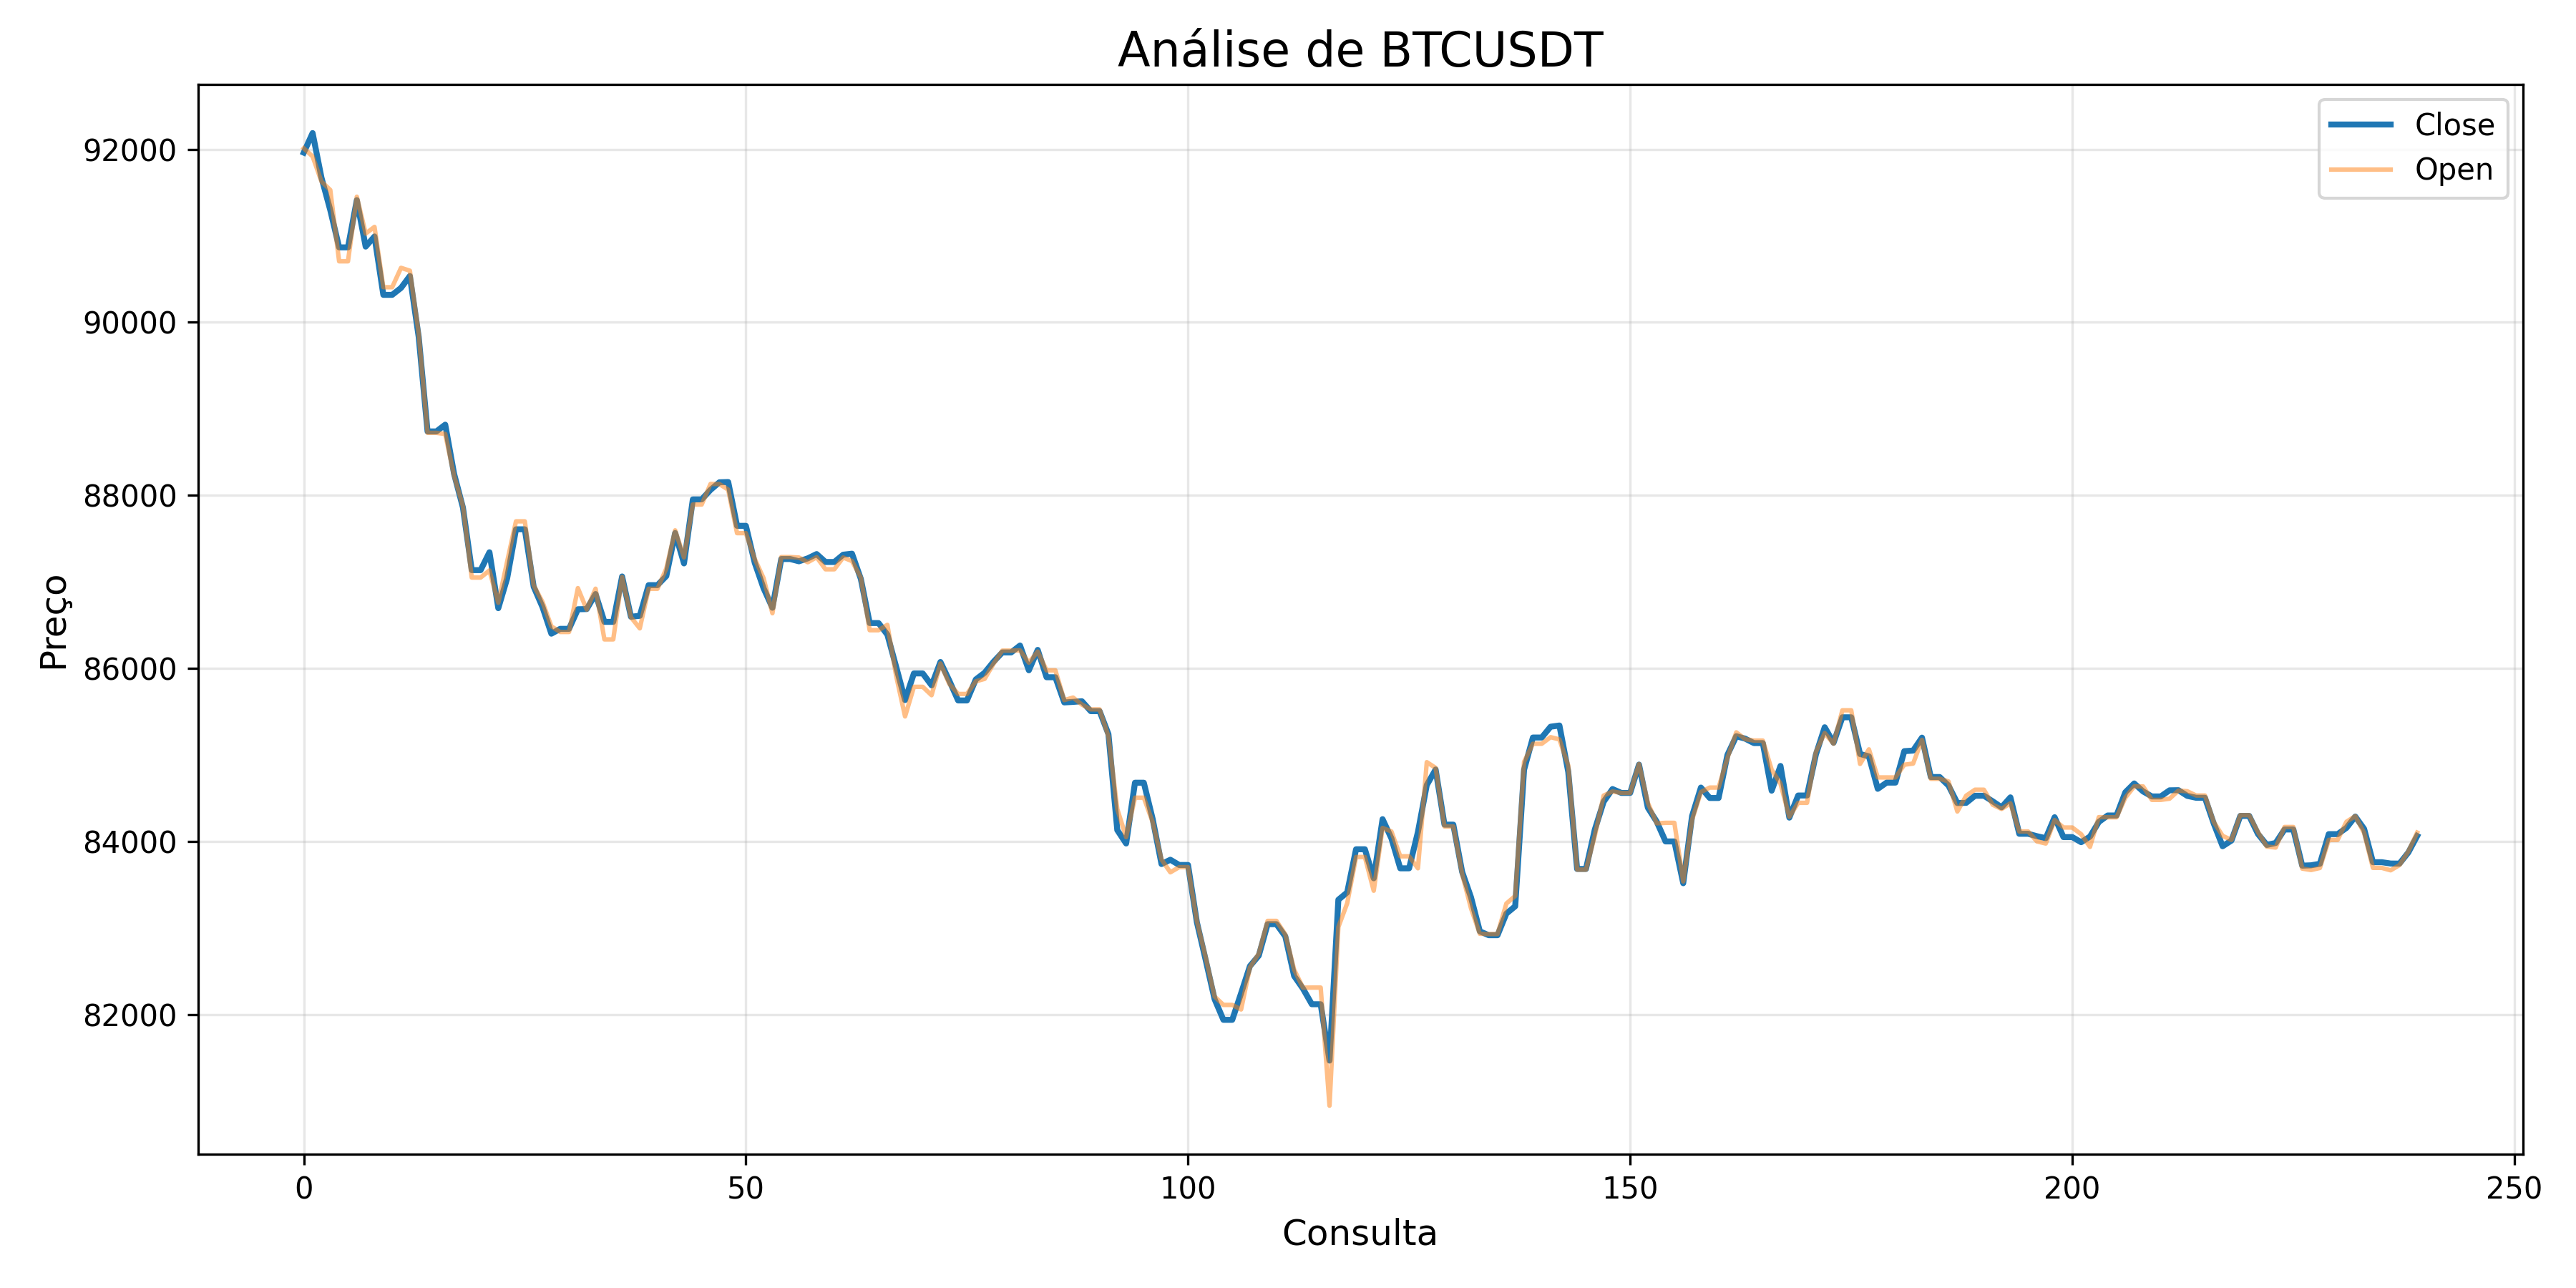

Source data for this figure (header and first rows):
timestamp, symbol, open, high, low, close, volume, period_idx, query_idx, percentage
2025-11-20 10:14:01.830893, BTCUSDT, 92011, 92033, 91962, 91962, 22.19, 0, 0, 0.0
2025-11-20 10:29:01.830893, BTCUSDT, 91918, 92252, 91830, 92188, 225.3, 0, 1, 25.0
2025-11-20 10:44:01.830893, BTCUSDT, 91628, 91673, 91452, 91673, 81.68, 0, 2, 50.0
2025-11-20 10:59:01.830893, BTCUSDT, 91529, 91529, 91260, 91297, 82.41, 0, 3, 75.0
2025-11-20 11:14:01.830893, BTCUSDT, 90705, 90869, 90645, 90866, 28.22, 0, 4, 100.0
2025-11-20 11:14:01.830893, BTCUSDT, 90705, 90869, 90645, 90866, 28.22, 1, 0, 0.0
2025-11-20 11:29:01.830893, BTCUSDT, 91453, 91549, 91313, 91413, 37.33, 1, 1, 25.0
2025-11-20 11:44:01.830893, BTCUSDT, 91026, 91065, 90874, 90875, 37.21, 1, 2, 50.0
2025-11-20 11:59:01.830893, BTCUSDT, 91103, 91172, 90989, 90993, 14.14, 1, 3, 75.0
2025-11-20 12:14:01.830893, BTCUSDT, 90406, 90410, 90250, 90318, 58.5, 1, 4, 100.0
2025-11-20 12:14:01.830893, BTCUSDT, 90406, 90410, 90250, 90318, 58.5, 2, 0, 0.0
2025-11-20 12:29:01.830893, BTCUSDT, 90630, 90630, 90390, 90398, 43.72, 2, 1, 25.0
2025-11-20 12:44:01.830893, BTCUSDT, 90597, 90609, 90496, 90536, 19.76, 2, 2, 50.0
2025-11-20 12:59:01.830893, BTCUSDT, 89870, 89912, 89800, 89829, 48.73, 2, 3, 75.0
2025-11-20 13:14:01.830893, BTCUSDT, 88723, 89254, 88600, 88739, 252.6, 2, 4, 100.0
2025-11-20 13:14:01.830893, BTCUSDT, 88723, 89254, 88600, 88739, 252.6, 3, 0, 0.0
2025-11-20 13:29:01.830893, BTCUSDT, 88710, 88834, 88613, 88817, 39.61, 3, 1, 25.0
2025-11-20 13:44:01.830893, BTCUSDT, 88225, 88330, 88160, 88249, 26.62, 3, 2, 50.0
2025-11-20 13:59:01.830893, BTCUSDT, 87878, 88158, 87743, 87859, 156.1, 3, 3, 75.0
2025-11-20 14:14:01.830893, BTCUSDT, 87050, 87192, 86934, 87136, 266.7, 3, 4, 100.0
2025-11-20 14:14:01.830893, BTCUSDT, 87050, 87192, 86934, 87136, 266.7, 4, 0, 0.0
2025-11-20 14:29:01.830893, BTCUSDT, 87132, 87366, 87074, 87342, 44.65, 4, 1, 25.0
2025-11-20 14:44:01.830893, BTCUSDT, 86758, 86779, 86667, 86696, 59.28, 4, 2, 50.0
2025-11-20 14:59:01.830893, BTCUSDT, 87234, 87234, 86940, 87041, 79.53, 4, 3, 75.0
2025-11-20 15:14:01.830893, BTCUSDT, 87700, 87769, 87578, 87608, 99.97, 4, 4, 100.0
2025-11-20 15:14:01.830893, BTCUSDT, 87700, 87769, 87578, 87608, 99.97, 5, 0, 0.0
2025-11-20 15:29:01.830893, BTCUSDT, 86960, 86990, 86900, 86944, 40.14, 5, 1, 25.0
2025-11-20 15:44:01.830893, BTCUSDT, 86767, 86767, 86668, 86708, 43.23, 5, 2, 50.0
2025-11-20 15:59:01.830893, BTCUSDT, 86486, 86488, 86370, 86401, 24.27, 5, 3, 75.0
2025-11-20 16:14:01.830893, BTCUSDT, 86421, 86457, 86337, 86457, 68.97, 5, 4, 100.0
2025-11-20 16:14:01.830893, BTCUSDT, 86421, 86457, 86337, 86457, 68.97, 6, 0, 0.0
2025-11-20 16:29:01.830893, BTCUSDT, 86928, 86928, 86669, 86684, 60.12, 6, 1, 25.0
2025-11-20 16:44:01.830893, BTCUSDT, 86680, 86739, 86580, 86686, 40.62, 6, 2, 50.0
2025-11-20 16:59:01.830893, BTCUSDT, 86921, 86921, 86805, 86859, 22.14, 6, 3, 75.0
2025-11-20 17:14:01.830893, BTCUSDT, 86335, 86548, 86334, 86538, 41.1, 6, 4, 100.0
2025-11-20 17:14:01.830893, BTCUSDT, 86335, 86548, 86334, 86538, 41.1, 7, 0, 0.0
2025-11-20 17:29:01.830893, BTCUSDT, 87057, 87131, 87057, 87063, 24.93, 7, 1, 25.0
2025-11-20 17:44:01.830893, BTCUSDT, 86591, 86635, 86574, 86597, 6.332, 7, 2, 50.0
2025-11-20 17:59:01.830893, BTCUSDT, 86463, 86615, 86429, 86608, 72.68, 7, 3, 75.0
2025-11-20 18:14:01.830893, BTCUSDT, 86920, 86977, 86880, 86962, 12.78, 7, 4, 100.0
2025-11-20 18:14:01.830893, BTCUSDT, 86920, 86977, 86880, 86962, 12.78, 8, 0, 0.0
2025-11-20 18:29:01.830893, BTCUSDT, 87155, 87165, 87063, 87068, 35.32, 8, 1, 25.0
2025-11-20 18:44:01.830893, BTCUSDT, 87596, 87607, 87544, 87565, 16.28, 8, 2, 50.0
2025-11-20 18:59:01.830893, BTCUSDT, 87282, 87287, 87193, 87213, 89.11, 8, 3, 75.0
2025-11-20 19:14:01.830893, BTCUSDT, 87894, 87960, 87886, 87953, 21.61, 8, 4, 100.0
2025-11-20 19:14:01.830893, BTCUSDT, 87894, 87960, 87886, 87953, 21.61, 9, 0, 0.0
2025-11-20 19:29:01.830893, BTCUSDT, 88132, 88146, 88039, 88063, 12.38, 9, 1, 25.0
2025-11-20 19:44:01.830893, BTCUSDT, 88131, 88151, 88086, 88151, 11.88, 9, 2, 50.0
2025-11-20 19:59:01.830893, BTCUSDT, 88066, 88173, 88046, 88154, 15.46, 9, 3, 75.0
2025-11-20 20:14:01.830893, BTCUSDT, 87563, 87671, 87535, 87648, 13.89, 9, 4, 100.0
2025-11-20 20:14:01.830893, BTCUSDT, 87563, 87671, 87535, 87648, 13.89, 10, 0, 0.0
2025-11-20 20:29:01.830893, BTCUSDT, 87266, 87274, 87213, 87220, 11.82, 10, 1, 25.0
2025-11-20 20:44:01.830893, BTCUSDT, 87042, 87076, 86926, 86926, 15.35, 10, 2, 50.0
2025-11-20 20:59:01.830893, BTCUSDT, 86637, 86754, 86592, 86701, 16.45, 10, 3, 75.0
2025-11-20 21:14:01.830893, BTCUSDT, 87287, 87344, 87234, 87264, 39.55, 10, 4, 100.0
2025-11-20 21:14:01.830893, BTCUSDT, 87287, 87344, 87234, 87264, 39.55, 11, 0, 0.0
2025-11-20 21:29:01.830893, BTCUSDT, 87281, 87296, 87200, 87238, 9.152, 11, 1, 25.0
2025-11-20 21:44:01.830893, BTCUSDT, 87227, 87272, 87200, 87272, 5.419, 11, 2, 50.0
2025-11-20 21:59:01.830893, BTCUSDT, 87285, 87330, 87284, 87322, 11.56, 11, 3, 75.0
2025-11-20 22:14:01.830893, BTCUSDT, 87145, 87230, 87145, 87230, 7.063, 11, 4, 100.0
... 180 more rows
